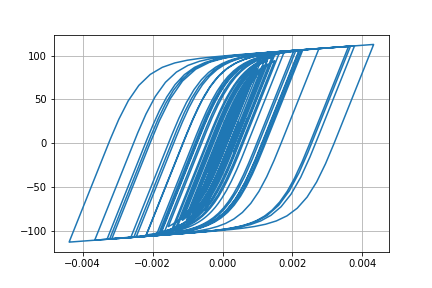

Data behind this chart, as committed beside it:
Desplacment, Force
0.0, 0.0
-7.772398743225785e-07, -0.07772
-2.3984594750858235e-06, -0.2398
-3.5617512879967388e-06, -0.3562
-3.3157240584083996e-06, -0.3316
-1.3168209572753358e-06, -0.1317
2.2290739892946387e-06, 0.2229
6.83917055289768e-06, 0.6839
1.2168872155463166e-05, 1.217
1.8093557021534086e-05, 1.809
2.4600424260378787e-05, 2.46
3.1651875695689375e-05, 3.164
3.904347313996543e-05, 3.903
4.629151198203266e-05, 4.626
5.267848605832197e-05, 5.263
5.7716296137751997e-05, 5.766
6.143169028224249e-05, 6.136
6.430868250904331e-05, 6.423
6.70083702254516e-05, 6.692
7.012626383138821e-05, 7.002
7.411241541320221e-05, 7.399
7.892976945099854e-05, 7.878
8.410374987785598e-05, 8.392
8.897066735179794e-05, 8.876
9.298923547184535e-05, 9.274
9.566359361094571e-05, 9.54
9.63030170423972e-05, 9.603
9.433070396574381e-05, 9.406
8.934525408371752e-05, 8.907
8.137269121344493e-05, 8.11
7.097651948130895e-05, 7.071
5.8932357967662434e-05, 5.866
4.5919603760432666e-05, 4.565
3.2592660917910057e-05, 3.232
1.966893005198381e-05, 1.94
7.71682519558463e-06, 0.7446
-2.8580612414623505e-06, -0.3129
-1.2224014677591523e-05, -1.249
-2.119529819403922e-05, -2.146
-3.0938646057255193e-05, -3.12
-4.269132324829384e-05, -4.294
-5.720270001804769e-05, -5.742
-7.458855855828494e-05, -7.473
-9.452244975137162e-05, -9.453
-0.0001168, -11.66
-0.0001408, -14.02
-0.0001654, -16.43
-0.0001887, -18.7
-0.0002084, -20.6
-0.0002228, -21.97
-0.0002315, -22.81
-0.0002356, -23.19
-0.0002367, -23.3
-0.0002364, -23.27
-0.0002355, -23.18
-0.0002344, -23.07
-0.0002337, -23
-0.0002341, -23.03
-0.000236, -23.22
-0.0002398, -23.58
... 2,941 more rows
